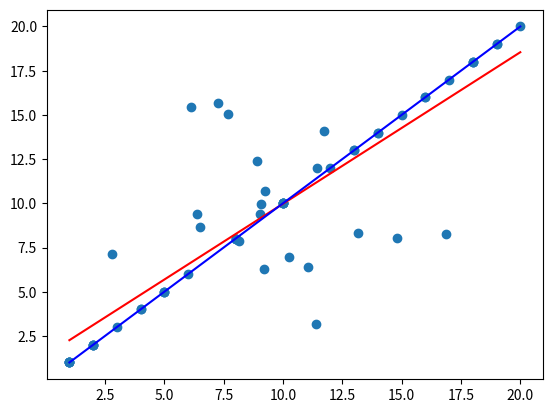

The script that saved this image:
import numpy as np
import matplotlib.pyplot as plt
from random import gauss, randint

def main():
    mu = 10
    sigma = 3
    num_points = 20
    X = [0] * num_points*3
    Y = [0] * num_points*3

    for val in range(0, num_points):
        X[val] = gauss(mu, sigma)
        Y[val] = gauss(mu, sigma)

    for val in range(num_points, 3*num_points):
        X[val] = randint(round(mu * 0.1), round(mu*2))
        Y[val] = X[val]
    LQ_model(X, Y, num_points)

def LQ_model(x, y, num_points):
    x_mean = np.mean(x)
    y_mean = np.mean(y)
    m_num = 0
    m_den = 0
    for i in range(len(x)):
        m_num += (x[i] - x_mean)*(y[i] - y_mean)
        m_den += (x[i] - x_mean)**2
    m = m_num / m_den
    b = y_mean - m*x_mean
    predictions(m, b, x, y, num_points)
    return

def predictions(m, b, x, y, num_points):
    delta = 1
    y_pred = np.dot(m, x) + b
    plt.figure(0)
    plt.scatter(x, y) # actual
    plt.plot([min(x), max(x)], [min(y_pred), max(y_pred)], color='red')
    plt.plot([min(x), max(x)], [min(y), max(y)], color='blue')
    plt.show()
    error = np.sum(np.square((y-y_pred)))
    print('least squares error: ' + str(error))
    loss_functions(y, y_pred, num_points, delta)

def loss_functions(y, y_pred, num_points, delta):
    # printing loss functions: L1, L2, Huber
    L1_loss=(1/(num_points*3))*np.sum(abs(y-y_pred))
    print('L1 loss: ' + str(L1_loss))

    L2_loss = (1/(num_points*3)) * np.sum(np.square(y-y_pred))
    print('L2 loss: ' + str(L2_loss))

    Huber_loss = np.sum(np.where(np.abs(y - y_pred) < delta, 0.5 * (np.square(y - y_pred)),
                    delta * np.abs(y - y_pred) - 0.5 * (delta ** 2)))
    print('Huber loss: ' + str(Huber_loss) + ', delta = ' + str(delta))

    LogCosh_loss = np.sum(np.log(np.cosh(y - y_pred)))
    print('Log Cosh loss: ' + str(LogCosh_loss))

    return

if __name__ == "__main__":
    main()